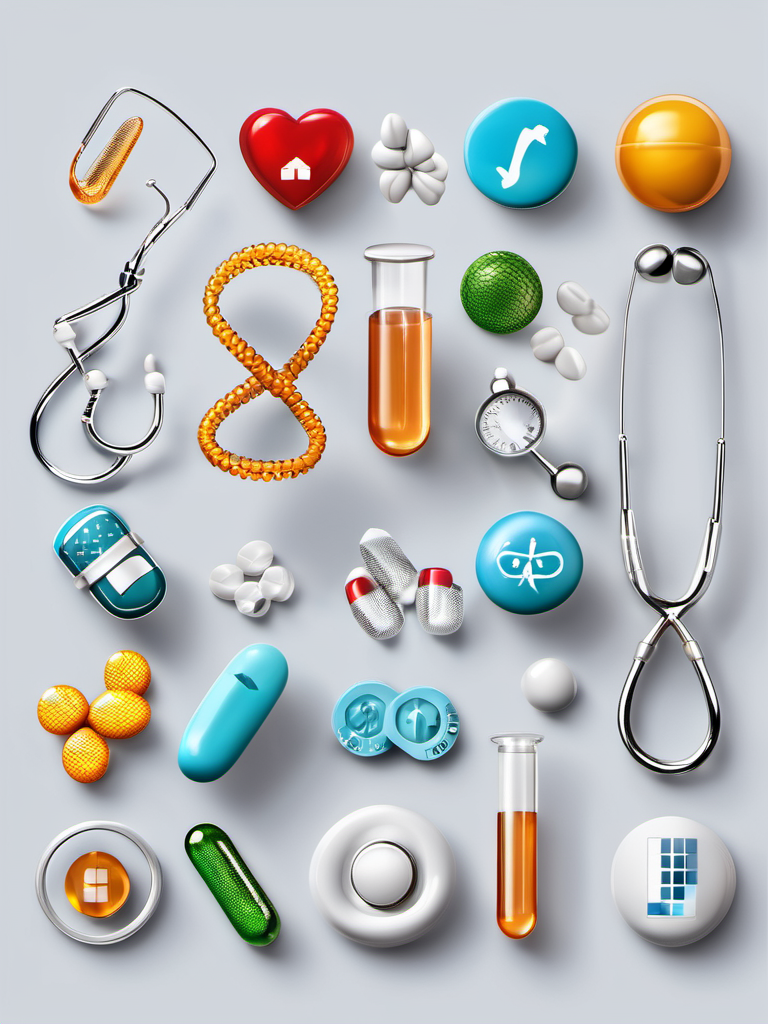
Generation parameters embedded in this image by AUTOMATIC1111 Stable Diffusion web UI or a fork of it (Forge, ...) (PNG 'parameters' text chunk):
professional 3d model Health Icons and Python Logo:Create a collage of health-related icons (stethoscope, pills, DNA strands) combined with the Python logo to symbolize the intersection of programming and healthcare.add cancer . octane render, highly detailed, volumetric, dramatic lighting
Negative prompt: ugly, deformed, noisy, low poly, blurry, painting, (worst quality:2.00), (low quality:2.00), (normal quality:2.00), low-res,text,watermark


Steps: 25, Sampler: DPM++ 2M Karras, CFG scale: 7, Seed: 3711511357, Size: 768x1024, Model hash: 31e35c80fc, Model: sd_xl_base_1.0, Style Selector Enabled: True, Style Selector Randomize: False, Style Selector Style: 3D Model, Version: v1.6.0